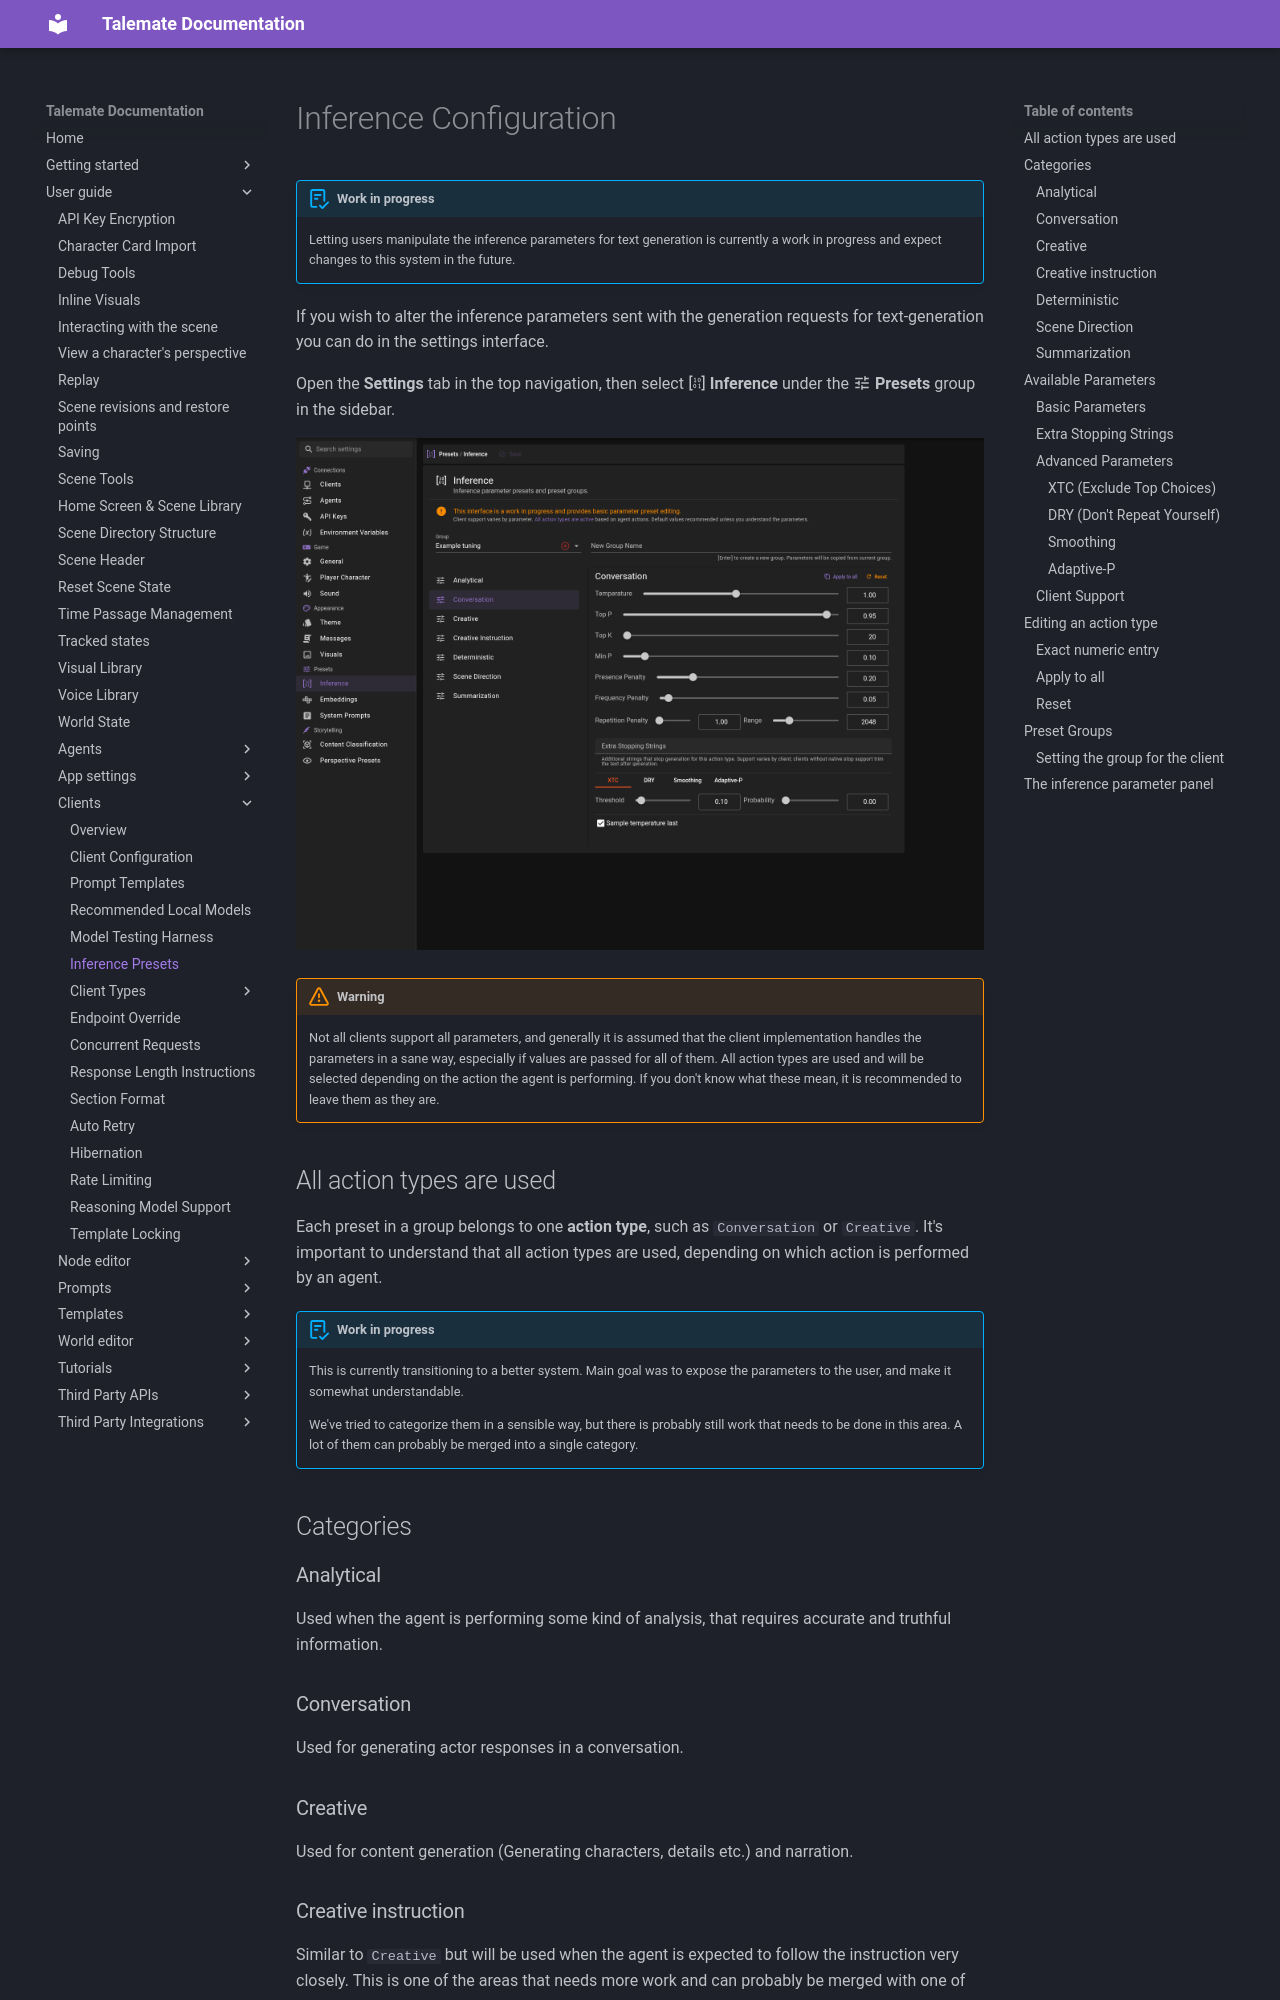

repository: vegu-ai/talemate · page: user-guide/clients/presets/index.html · generator: mkdocs

# Inference Configuration

!!! abstract "Work in progress"
    Letting users manipulate the inference parameters for text generation is currently a work in progress and expect
    changes to this system in the future.

If you wish to alter the inference parameters sent with the generation requests for text-generation you can do in the settings interface.

Open the **Settings** tab in the top navigation, then select :material-matrix: **Inference** under the :material-tune: **Presets** group in the sidebar.

![selected preset](/talemate/img/0.40.0/inference-presets-1.png)

!!! warning
    Not all clients support all parameters, and generally it is assumed that the client implementation handles the parameters in a sane way, especially if values are passed for all of them. All action types are used and will be selected depending on the action the agent is performing. If you don't know what these mean, it is recommended to leave them as they are.

## All action types are used

Each preset in a group belongs to one **action type**, such as `Conversation` or `Creative`. It's important to understand that all action types are used, depending on which action is performed by an agent.

!!! abstract "Work in progress"
    This is currently transitioning to a better system. Main goal was to expose the parameters to the user, and make it somewhat understandable.

    We've tried to categorize them in a sensible way, but there is probably still work that needs to be done in this area. A lot of them can probably be merged into a single category.

## Categories

### Analytical

Used when the agent is performing some kind of analysis, that requires accurate and truthful information.

### Conversation

Used for generating actor responses in a conversation.

### Creative

Used for content generation (Generating characters, details etc.) and narration.

### Creative instruction

Similar to `Creative` but will be used when the agent is expected to follow the instruction very closely. This is one of the areas that needs more work and can probably be merged with one of the other categories.

### Deterministic

Used when the agent is expected to follow the instruction very closely and we want to ensure that the output is deterministic.

### Scene Direction

Used mostly for the director when directing the scene flow. Need to be creative but also follow the instruction closely.
